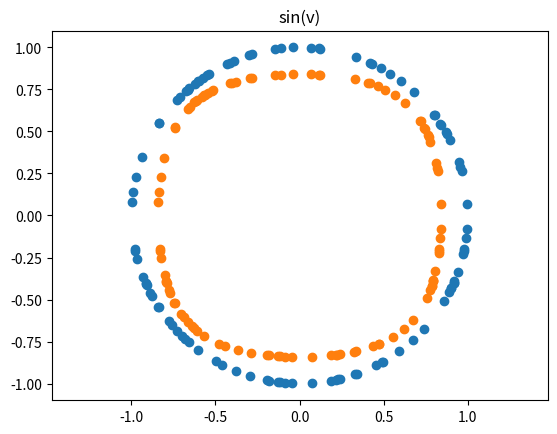
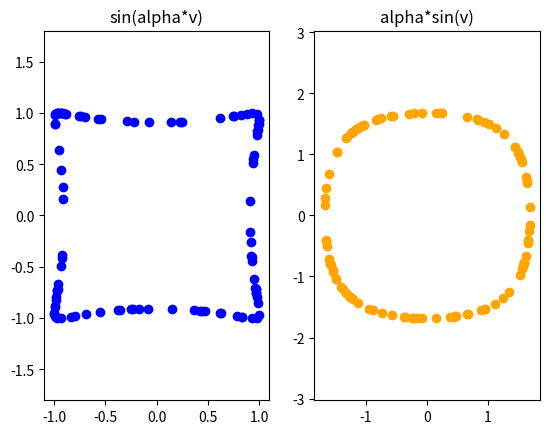
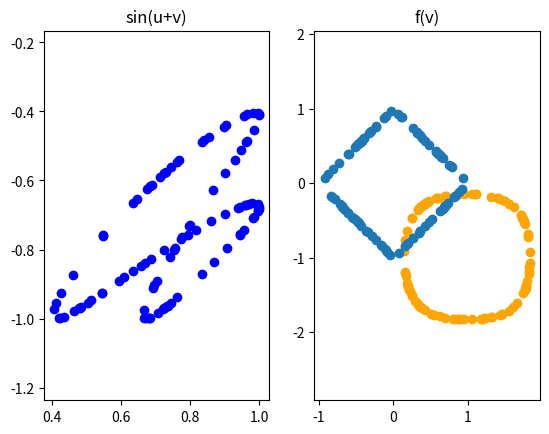
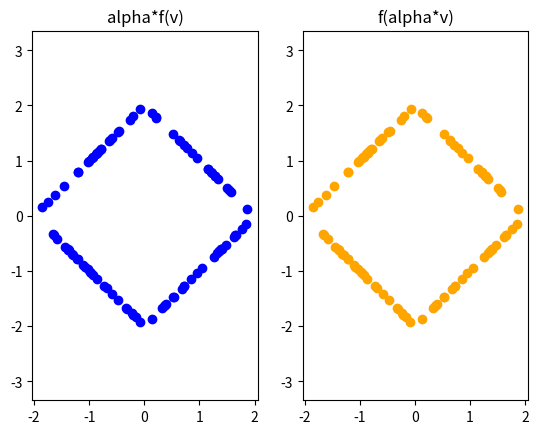
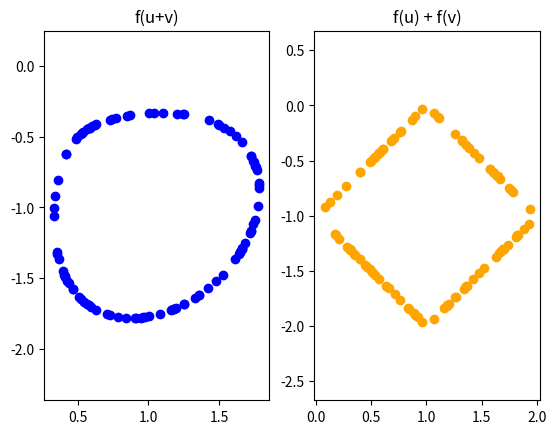
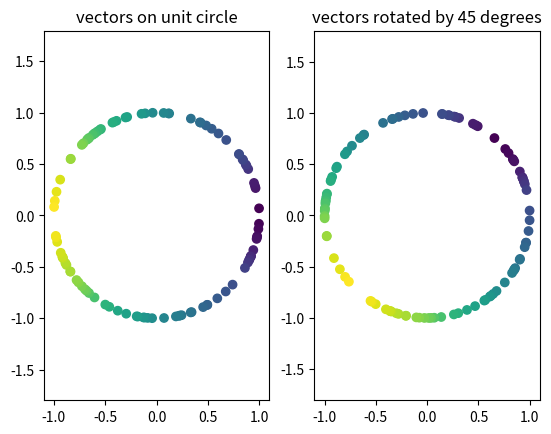
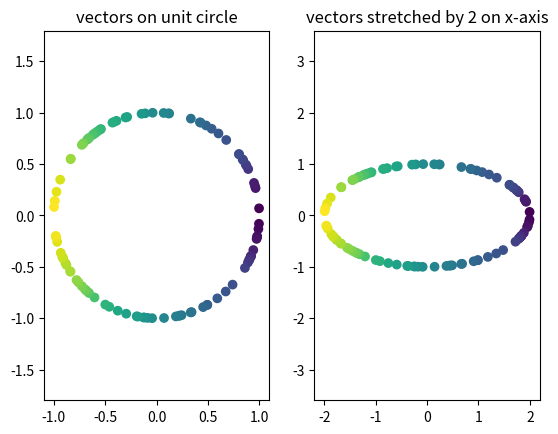
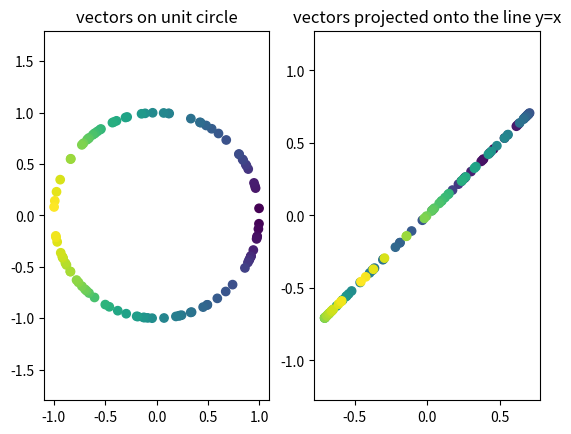
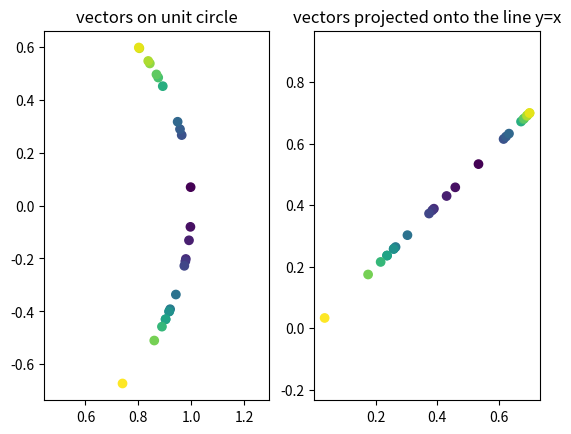
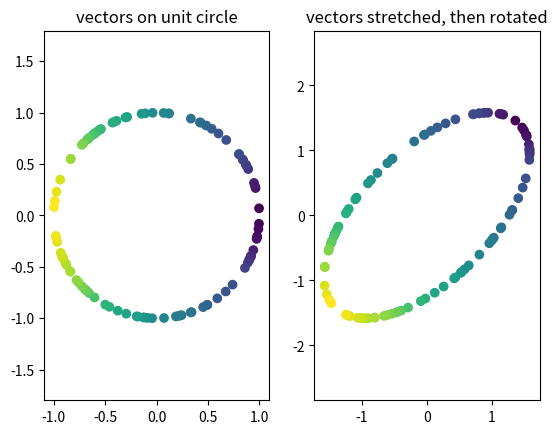
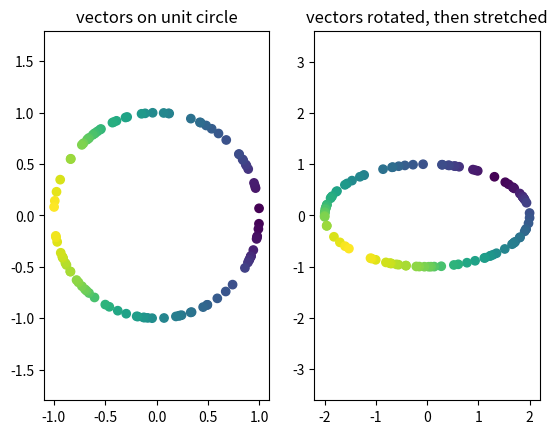

Generate these figures, in order, with matplotlib:
#!/usr/bin/env python
# coding: utf-8

# # Linear and Nonlinear Functions

# In[1]:


import numpy as np
import matplotlib.pyplot as plt


# ## Visualizing Functions
# 
# 
# A linear function is a function that satisfies or respects or "preserves" or "commutes with" the two fundamental operations of vector spaces: addition and scalar multiplication.
# 
# Specifically, if $V$ and $W$ are two vector spaces, then a function $f: V \to W$ is a _**linear function**_ if and only if:
# 
# - For any vector $\boldsymbol{v} \in V$ and any (scalar) real number $a \in \mathbb{R}$, the function $f$ "preserves" i.e., "commutes with" scalar multiplication:
# 
#   $$f (a \cdot \boldsymbol{v}) = a \cdot f (\boldsymbol{v})  \,.$$
# 
# - For any two vectors $\boldsymbol{v}_1, \boldsymbol{v}_2 \in V$, the function $f$ "preserves" i.e., "commutes with" addition:
# 
#   $$ f ( \boldsymbol{v}_1 + \boldsymbol{v}_2)  = f(\boldsymbol{v}_1) + f(\boldsymbol{v}_2) \,.$$
# 
# Here, we will try to visualize the effects that certain functions $f: \mathbb{R}^2 \to \mathbb{R}^2$ have on vectors; what it looks like when they are linear functions; and what it looks like when they are not linear functions.
# 
# To visualize the effect of linear functions on $\mathbb{R}^2$, we will see how these functions 'act' on or transform unit vectors $\boldsymbol{v} \in S = \{\boldsymbol{v} \mid \|\boldsymbol{v}\|_2 = 1\}$.  Below, we produce random points on the unit circle, first by drawing random points, and then normalizing them so that they are all unit vectors.

# In[2]:


np.random.seed(345) #set random seed

n_points = 100
vv = np.random.normal(size = (2, n_points))
vv /= np.linalg.norm(vv, axis=0)
plt.scatter(vv[0], vv[1])
plt.axis('equal')
plt.show()


# ### Functions that preserve neither addition nor scalar multiplication
# 
# 
# Let's see what happens if we apply the function $\sin(x)$ to the coordinates of $\boldsymbol{v}$ -- i.e., we map $\boldsymbol{v} = (v_1,v_2) \mapsto (\sin(v_1), \sin(v_2))$. We can visualize how this mapping transforms points on the unit circle with the following:

# In[3]:


plt.scatter(np.sin(vv[0]), np.sin(vv[1]))
plt.title('sin(v)')
plt.axis('equal')
plt.show()


# This function transforms the unit disc into a shape which is symmetric about the origin. However, we will see that this function not only fails to preserve addition, it also fails to preserve multiplication too.
# So transforming the unit disc into a shape which is symmetric about the origin is not enough by itself to guarantee that either of the two operations is preserved.
# 
# Let's see what happens if we scale the input vectors $\boldsymbol{v}$ by some value $\alpha$. We do this by plotting the values $\sin(\alpha\boldsymbol{v})$ as well as $\alpha\cdot\sin(\boldsymbol{v})$. Here we use $\alpha=2$, but you can try different values as well.

# In[4]:


alpha = 2
fig, (ax1, ax2) = plt.subplots(1, 2)
ax1.scatter(np.sin(alpha*vv[0]), np.sin(alpha*vv[1]), color='blue')
ax2.scatter(alpha*np.sin(vv[0]), alpha*np.sin(vv[1]), color='orange')
ax1.axis('equal')
ax2.axis('equal')
ax1.set_title('sin(alpha*v)')
ax2.set_title('alpha*sin(v)')
plt.show()


# As you can see, the condition $f(\alpha \boldsymbol{v}) = \alpha\cdot f(\boldsymbol{v})$ does _not_ hold for the function $f(\boldsymbol{v}) = \sin(\boldsymbol{v})$. Similarly, this function does not preserve addition: namely, for any vectors $\boldsymbol{v},\boldsymbol{u}$, it is not (in general) the case that $\sin(\boldsymbol{u} + \boldsymbol{v}) = \sin(\boldsymbol{u}) + \sin(\boldsymbol{v})$. Let's see this by looking at what we get by adding the vector $\boldsymbol{u} = (\sqrt{2}, -\sqrt{2})$ to each of the unit vectors $\boldsymbol{v}$ from before, and applying the $\sin$ function to them.

# In[5]:


u = np.array([np.sqrt(2), -np.sqrt(2)])

fig, (ax1, ax2) = plt.subplots(1, 2)
ax1.scatter(np.sin(u[0] + vv[0]), np.sin(u[1] + vv[1]), color='blue')
ax2.scatter(np.sin(u[0]) + np.sin(vv[0]), np.sin(u[1]) + np.sin(vv[1]), color='orange')
ax1.axis('equal')
ax2.axis('equal')
ax1.set_title('sin(u+v)')
ax2.set_title('sin(u)+ sin(v)')
plt.show()


# We see clearly that $\sin(\boldsymbol{u} + \boldsymbol{v})$ does _not_ give the same value as $\sin(\boldsymbol{u}) + \sin(\boldsymbol{v})$. Therefore, the $\sin$ function does not satisfy either of the required properties of a linear function.
# 
# ### Functions that preserve scalar multiplication, but not addition
# 
# There are also functions $f$ which _do_ preserve scalar multplication, but _not_ addition. A function that preserves scalar multiplication but not addition "acts like a linear function" on every line through the origin, but it isn't consistent about what it does to different lines. Therefore we need at least a two-dimensional vector space to find a counterexample, since a one-dimensional vector space only has one line through the origin.
# 
# For the example we give here, it is easiest to work in polar coordinates, wherein we represent a vector $\boldsymbol{v}$ as $(r\cos(\theta), r\sin(\theta))$. Then the function $f$ defined by
# 
# 
# $$
# f(r\cos(\theta), r\sin(\theta)) = \left(\frac{r\cos(\theta)}{|\cos(\theta)|+|\sin(\theta)|}, \frac{r\sin(\theta)}{|\cos(\theta)|+|\sin(\theta)|}\right)
# $$
# 
# 
# satisfies the desired property. As we will see, this function 'bends' the unit circle into a diamond shape. Don't worry about how we came up with this function (in fact, we found it on [stack exchange](https://math.stackexchange.com/questions/2211907/map-not-preserving-vector-addition-but-preserving-scalar-multiplication)); for now, we will just use this as an example to show that such functions do indeed exist. Below we implement the function $f$.

# In[6]:


def f(v):
    theta = np.arctan2(v[1], v[0])
    den = np.abs(np.cos(theta)) + np.abs(np.sin(theta))
    fv = v/den
    return fv


# We can plot how this function acts on our vectors $\boldsymbol{v}$ with the following:

# In[7]:


f_vv = np.array([f(v) for v in vv.T]).T

plt.scatter(f_vv[0], f_vv[1])
plt.title('f(v)')
plt.axis('equal')
plt.show()


# As expected, this function transforms the unit circle into a diamond shape.
# 
# Now, as promised, let's verify that this function preserves scalar multiplication.

# In[8]:


alpha = 2
f_alpha_vv = np.array([f(alpha*v) for v in vv.T]).T

fig, (ax1, ax2) = plt.subplots(1, 2)
ax1.scatter(alpha*f_vv[0], alpha*f_vv[1], color='blue')
ax2.scatter(f_alpha_vv[0], f_alpha_vv[1], color='orange')
ax1.axis('equal')
ax2.axis('equal')
ax1.set_title('alpha*f(v)')
ax2.set_title('f(alpha*v)')
plt.show()


# As we can see, the plot of $f(\alpha \boldsymbol{v})$ completely overlaps the plot of $\alpha\cdot f(\boldsymbol{v})$, since the two are indeed equal.
# 
# However, the function $f$ is not additive. We can see this visually as well.

# In[9]:


u = np.array([np.sqrt(2), -np.sqrt(2)])

f_u_plus_vv = np.array([f(u + v) for v in vv.T]).T
f_u = f(u)

fig, (ax1, ax2) = plt.subplots(1, 2)
ax1.scatter(f_u_plus_vv[0], f_u_plus_vv[1], color='blue')
ax2.scatter(f_u[0] + f_vv[0], f_u[1] + f_vv[1], color='orange')
ax1.axis('equal')
ax2.axis('equal')
ax1.set_title('f(u+v)')
ax2.set_title('f(u) + f(v)')
plt.show()


# Indeed, $f(\boldsymbol{u} + \boldsymbol{v})$ and $f(\boldsymbol{u}) + f(\boldsymbol{v})$ do not give the same output.
# 
# ### Functions that preserve addition, but not scalar multiplication
# 
# 
# There are no continuous functions which have this property for real vector spaces (i.e. vector spaces whose scalars are real numbers). This is in fact due to a property of rational numbers, but what is important to note is that we will not encounter any such functions when working with real vector spaces.
# 
# However, for fun, we give an example of a continuous function which preserves addition, but not scalar multiplication, for the complex plane $\mathbb{C}$ considered as a complex vector space, i.e., a vector space whose scalars are complex numbers.
# Specifically, the function:
# 
# $$ f: a + bi \mapsto a - bi$$
# 
# preserves addition, i.e., $f(\boldsymbol{z}_1 + \boldsymbol{z}_2) = f(\boldsymbol{z}_1) + f(\boldsymbol{z}_2)$, but it does not preserve scalar multiplication, e.g., if the scalar $c = i$, and the "vector" $\boldsymbol{z} = 2 + 3i$, then $f(\boldsymbol{z}) = 2 - 3i$, $c \cdot \boldsymbol{z} = -3 + 2i$, so that  $f(c \cdot \boldsymbol{z}) = -3 - 2i$, but $c \cdot f(\boldsymbol{z}) = 3 + 2i$.
# This function is called taking the "conjugate" of the complex number.
# 
# 
# ### Functions that preserve addition and scalar multiplication: linear functions
# 
# 
# Now that we've seen many examples of functions which _are not_ linear, let's move on to functions which are linear. Such functions are at the heart of linear algebra. In what follows, we plot examples of linear functions, and in the homework you will use scatter plots like the ones above to verify that the examples given here do indeed satisfy the two properties of linear functions.
# 
# 
# #### An example: Rotation
# 
# Let's first consider the function $f(\boldsymbol{v})$ which takes any vector $\boldsymbol{v} = (v_1,v_2)$ and rotates it by $\theta$ degrees. This function is given by the following:
# 
# $$
# f(v_1, v_2) = \left(\cos(\theta)v_1 - \sin(\theta)v_2, \sin(\theta)v_1 + \cos(\theta)v_2\right)
# $$
# 
# We implement this function below with $\theta = 45^\circ$ as the default.

# In[10]:


def rotate(v, theta=np.pi/4):
    return np.array([np.cos(theta)*v[0] - np.sin(theta)*v[1], np.sin(theta)*v[0] + np.cos(theta)*v[1]])


# Here, we give points different colors, so that you can verify that the circle on the right is indeed the circle on the left rotated by 45 degrees:

# In[11]:


#here we sort the points by their angles from the origin so that the plot coloring looks nice
angles = np.arccos(np.dot(vv.T, np.array([1,0])).flatten())
angles_ix = np.argsort(angles)
vv = vv[:, angles_ix]

f_vv = np.array([rotate(v) for v in vv.T]).T

fig, (ax1, ax2) = plt.subplots(1, 2)
ax1.scatter(vv[0], vv[1], c=np.arange(n_points))
ax2.scatter(f_vv[0], f_vv[1], c=np.arange(n_points))
ax1.axis('equal')
ax2.axis('equal')
ax1.set_title('vectors on unit circle')
ax2.set_title('vectors rotated by 45 degrees')
plt.show()


# Notice how the resulting shape is symmetric about the origin, as it should be for any function that preserves scalar multiplication. You'll verify this, as well as the fact that this function preserves addition, visually on the homework.
# 
# #### An example: Stretching
# 
# Next, let's consider the function $f(\boldsymbol{v})$ which takes a vector $\boldsymbol{v} = (v_1,v_2)$ and 'stretches' it by a factor of $\alpha$ along the x-axis and  $\beta$ along the y-axes.
# The function which performs this operations is given by
# 
# $$
# f(v_1,v_2) = (\alpha v_1, \beta v_2)
# $$
# 
# Let's implement it in a simple Python function, with $\alpha=2,\beta=1$ as the default.

# In[12]:


def stretch(v, alpha=2, beta=1):
    return np.array([alpha*v[0], beta*v[1]])

f_vv = np.array([stretch(v) for v in vv.T]).T
fig, (ax1, ax2) = plt.subplots(1, 2)
ax1.scatter(vv[0], vv[1], c=np.arange(n_points))
ax2.scatter(f_vv[0], f_vv[1], c=np.arange(n_points))
ax1.axis('equal')
ax2.axis('equal')
ax1.set_title('vectors on unit circle')
ax2.set_title('vectors stretched by 2 on x-axis')
plt.show()


# This function again preserves scalar multiplication and addition, as you will verify visually on the homework.
# 
# #### An example: Projection
# 
# The last type of linear function which we will consider are special types of functions called _projections_. We'll talk much more about projections later, but for now let's look at an example.
# The function
# 
# 
# $$
# f(v_1,v_2) = \left(\frac{1}{2}(v_1 + v_2), \frac{1}{2}(v_1 + v_2)\right)
# $$
# 
# 
# takes any vector $\boldsymbol{v} = (v_1,v_2)$, and maps it to an element of the set $L = \{(x,y)\mid x=y\}$, which is just the $y=x$ line in the plane. Let's visualize this:

# In[13]:


def project_to_line(v):
    return np.array([0.5*(v[0] + v[1]), 0.5*(v[0] + v[1])])

f_vv = np.array([project_to_line(v) for v in vv.T]).T

fig, (ax1, ax2) = plt.subplots(1, 2)
ax1.scatter(vv[0], vv[1], c=np.arange(n_points))
ax2.scatter(f_vv[0], f_vv[1], c=np.arange(n_points))
ax1.axis('equal')
ax2.axis('equal')
ax1.set_title('vectors on unit circle')
ax2.set_title('vectors projected onto the line y=x')
plt.show()


# Here we again color code the plotted points, so that you can see visually where each point is mapped to by $f$. As you can see, some points with different colors overlap. If we only plot points on one side of the circle, we see more clearly how these points are mapped to the line.

# In[14]:


points_to_plot = 25

fig, (ax1, ax2) = plt.subplots(1, 2)
ax1.scatter(vv[0, :points_to_plot], vv[1, :points_to_plot], c=np.arange(points_to_plot))
ax2.scatter(f_vv[0, :points_to_plot], f_vv[1, :points_to_plot], c=np.arange(points_to_plot))
ax1.axis('equal')
ax2.axis('equal')
ax1.set_title('vectors on unit circle')
ax2.set_title('vectors projected onto the line y=x')
plt.show()


# You will again verify visually in the homework that this map preserves scalar multiplication and is additive. Projections are an important type of linear function, which will encounter frequently later on in the class.
# 
# ### Composition of linear functions
# 
# An important property of linear functions is that their composition is also linear. To see this, suppose that $f$ and $g$ are both linear functions, and let $\alpha$ be a scalar, $\boldsymbol{u},\boldsymbol{v}$ be vectors. Then
# 
# 
# $$
# (g\circ f)(\boldsymbol{u} + \boldsymbol{v}) = g(f(\boldsymbol{u} + \boldsymbol{v})) = g(f(\boldsymbol{u}) + f(\boldsymbol{v})) = g(f(\boldsymbol{u})) + g(f(\boldsymbol{v})) = (g\circ f)(\boldsymbol{u}) + (g\circ f)(\boldsymbol{v})
# $$
# 
# 
# Indeed, let's try composing two of the functions from the previous section. First, let's try composing `rotate` with `stretch`.

# In[15]:


composed_vv = np.array([rotate(stretch(v)) for v in vv.T]).T
fig, (ax1, ax2) = plt.subplots(1, 2)
ax1.scatter(vv[0], vv[1], c=np.arange(n_points))
ax2.scatter(composed_vv[0], composed_vv[1], c=np.arange(n_points))
ax1.axis('equal')
ax2.axis('equal')
ax1.set_title('vectors on unit circle')
ax2.set_title('vectors stretched, then rotated')
plt.show()


# Similarly, we can also compose the other way: first rotating, and then stretching.

# In[16]:


composed_vv2 = np.array([stretch(rotate(v)) for v in vv.T]).T
fig, (ax1, ax2) = plt.subplots(1, 2)
ax1.scatter(vv[0], vv[1], c=np.arange(n_points))
ax2.scatter(composed_vv2[0], composed_vv2[1], c=np.arange(n_points))
ax1.axis('equal')
ax2.axis('equal')
ax1.set_title('vectors on unit circle')
ax2.set_title('vectors rotated, then stretched')
plt.show()


# As we can see, these two compositions give us different functions. This is an important example of when function compositions do not _commute_ -- i.e. that $f\circ g \neq g\circ f$. We will see later on that only very special linear functions commute when composed.

# In[ ]:





# In[ ]:





# In[ ]:





# In[ ]:





# In[ ]:




